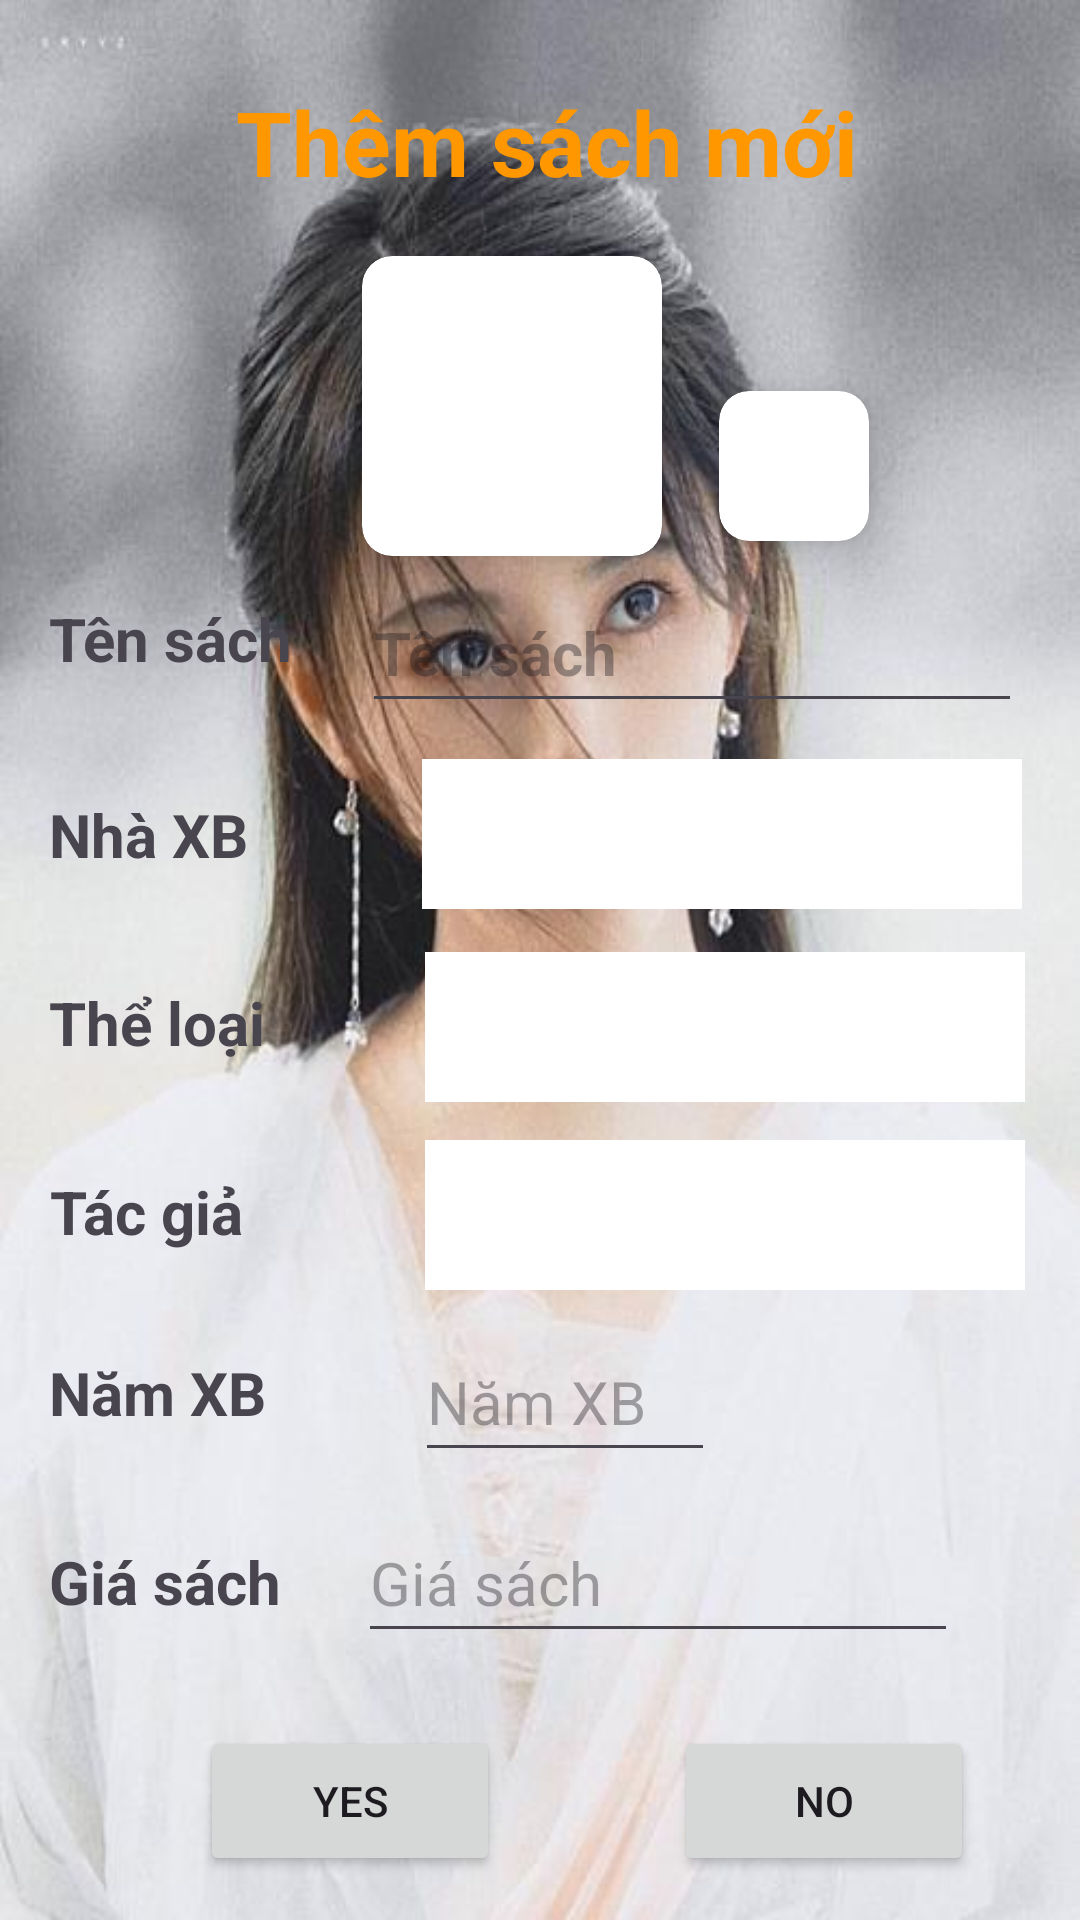

Layout XML and referenced resources for this Android screen:
<!-- AndroidManifest.xml: application theme Theme.APP_BAN_SACH -->
<!-- res/layout/dialog_add_sach.xml -->
<?xml version="1.0" encoding="utf-8"?>
<androidx.constraintlayout.widget.ConstraintLayout xmlns:android="http://schemas.android.com/apk/res/android"
    xmlns:app="http://schemas.android.com/apk/res-auto"
    xmlns:tools="http://schemas.android.com/tools"
    android:layout_width="350dp"
    android:layout_height="700dp"
    android:layout_gravity="center"
    android:background="@drawable/hinhgai">

    <TextView
        android:id="@+id/txtv_title_ql_sach_form"
        android:layout_width="wrap_content"
        android:layout_height="wrap_content"
        android:text="Thêm sách mới"
        android:textColor="#FF9800"
        android:textSize="30dp"
        android:textStyle="bold"
        app:layout_constraintBottom_toBottomOf="parent"
        app:layout_constraintEnd_toEndOf="parent"
        app:layout_constraintHorizontal_bias="0.515"
        app:layout_constraintStart_toStartOf="parent"
        app:layout_constraintTop_toTopOf="parent"
        app:layout_constraintVertical_bias="0.045"></TextView>

    <androidx.cardview.widget.CardView
        android:layout_width="100dp"
        android:layout_height="100dp"
        android:background="@color/white"
        android:elevation="5dp"
        android:translationZ="6dp"
        app:cardCornerRadius="10dp"
        app:layout_constraintBottom_toBottomOf="parent"
        app:layout_constraintEnd_toEndOf="parent"
        app:layout_constraintHorizontal_bias="0.464"
        app:layout_constraintStart_toStartOf="parent"
        app:layout_constraintTop_toTopOf="parent"
        app:layout_constraintVertical_bias="0.158">


        <ImageView
            android:id="@+id/img_hinhsach_add"
            android:layout_width="match_parent"
            android:layout_height="match_parent"
            app:layout_constraintBottom_toBottomOf="parent"
            app:layout_constraintEnd_toEndOf="parent"
            app:layout_constraintStart_toStartOf="parent"
            app:layout_constraintTop_toTopOf="parent">

        </ImageView>

    </androidx.cardview.widget.CardView>

    <androidx.cardview.widget.CardView
        android:id="@+id/cardView"
        android:layout_width="50dp"
        android:layout_height="50dp"
        android:layout_gravity="center"
        android:elevation="5dp"
        android:translationZ="6dp"
        app:cardCornerRadius="10dp"
        app:layout_constraintBottom_toBottomOf="parent"
        app:layout_constraintEnd_toEndOf="parent"
        app:layout_constraintHorizontal_bias="0.773"
        app:layout_constraintStart_toStartOf="parent"
        app:layout_constraintTop_toTopOf="parent"
        app:layout_constraintVertical_bias="0.221">

        <ImageButton
            android:id="@+id/btn_open_folder_img_hinh_add"
            android:layout_width="50dp"
            android:layout_height="50dp"
            android:background="@drawable/icon_folder"

            ></ImageButton>

    </androidx.cardview.widget.CardView>

    <Spinner
        android:id="@+id/Spinner_nhaxb"
        android:layout_width="200dp"
        android:layout_height="50dp"
        app:layout_constraintBottom_toBottomOf="parent"
        app:layout_constraintEnd_toEndOf="parent"
        app:layout_constraintHorizontal_bias="0.88"
        app:layout_constraintStart_toStartOf="parent"
        app:layout_constraintTop_toTopOf="parent"
        app:layout_constraintVertical_bias="0.429"
        android:background="#FFFFFF" />

    <Spinner
        android:id="@+id/Spinner_tacgia"
        android:layout_width="200dp"
        android:layout_height="50dp"
        app:layout_constraintBottom_toBottomOf="parent"
        app:layout_constraintEnd_toEndOf="parent"
        app:layout_constraintHorizontal_bias="0.886"
        app:layout_constraintStart_toStartOf="parent"
        app:layout_constraintTop_toTopOf="parent"
        app:layout_constraintVertical_bias="0.644"
        android:background="#FFFFFF"/>

    <Spinner
        android:id="@+id/Spinner_theloai"
        android:layout_width="200dp"
        android:layout_height="50dp"
        app:layout_constraintBottom_toBottomOf="parent"
        app:layout_constraintEnd_toEndOf="parent"
        app:layout_constraintHorizontal_bias="0.886"
        app:layout_constraintStart_toStartOf="parent"
        app:layout_constraintTop_toTopOf="parent"
        app:layout_constraintVertical_bias="0.538"
        android:background="#FFFFFF"/>

    <TextView
        android:id="@+id/textView2"
        android:layout_width="wrap_content"
        android:layout_height="wrap_content"
        android:text="Nhà XB"
        android:textSize="20dp"
        android:textStyle="bold"
        app:layout_constraintBottom_toBottomOf="parent"
        app:layout_constraintEnd_toEndOf="parent"
        app:layout_constraintHorizontal_bias="0.056"
        app:layout_constraintStart_toStartOf="parent"
        app:layout_constraintTop_toTopOf="parent"
        app:layout_constraintVertical_bias="0.432">

    </TextView>

    <TextView
        android:id="@+id/textView6"
        android:layout_width="wrap_content"
        android:layout_height="wrap_content"
        android:text="Năm XB"
        android:textSize="20dp"
        android:textStyle="bold"
        app:layout_constraintBottom_toBottomOf="parent"
        app:layout_constraintEnd_toEndOf="parent"
        app:layout_constraintHorizontal_bias="0.057"
        app:layout_constraintStart_toStartOf="parent"
        app:layout_constraintTop_toTopOf="parent"
        app:layout_constraintVertical_bias="0.735">

    </TextView>

    <TextView
        android:id="@+id/textView7"
        android:layout_width="wrap_content"
        android:layout_height="wrap_content"
        android:text="Giá sách"
        android:textSize="20dp"
        android:textStyle="bold"
        app:layout_constraintBottom_toBottomOf="parent"
        app:layout_constraintEnd_toEndOf="parent"
        app:layout_constraintHorizontal_bias="0.058"
        app:layout_constraintStart_toStartOf="parent"
        app:layout_constraintTop_toTopOf="parent"
        app:layout_constraintVertical_bias="0.838">

    </TextView>

    <TextView
        android:id="@+id/textView5"
        android:layout_width="wrap_content"
        android:layout_height="wrap_content"
        android:text="Tên sách"
        android:textSize="20dp"
        android:textStyle="bold"
        app:layout_constraintBottom_toBottomOf="parent"
        app:layout_constraintEnd_toEndOf="parent"
        app:layout_constraintHorizontal_bias="0.059"
        app:layout_constraintStart_toStartOf="parent"
        app:layout_constraintTop_toTopOf="parent"
        app:layout_constraintVertical_bias="0.325">

    </TextView>

    <TextView
        android:layout_width="wrap_content"
        android:layout_height="wrap_content"
        android:text="Tác giả"
        android:textSize="20dp"
        android:textStyle="bold"
        app:layout_constraintBottom_toBottomOf="parent"
        app:layout_constraintEnd_toEndOf="parent"
        app:layout_constraintHorizontal_bias="0.056"
        app:layout_constraintStart_toStartOf="parent"
        app:layout_constraintTop_toTopOf="parent"
        app:layout_constraintVertical_bias="0.637">

    </TextView>

    <TextView
        android:layout_width="wrap_content"
        android:layout_height="wrap_content"
        android:text="Thể loại"
        android:textSize="20dp"
        android:textStyle="bold"
        app:layout_constraintBottom_toBottomOf="parent"
        app:layout_constraintEnd_toEndOf="parent"
        app:layout_constraintHorizontal_bias="0.057"
        app:layout_constraintStart_toStartOf="parent"
        app:layout_constraintTop_toTopOf="parent"
        app:layout_constraintVertical_bias="0.534">

    </TextView>

    <EditText
        android:id="@+id/edt_add_tensach"
        android:layout_width="220dp"
        android:layout_height="50dp"
        android:hint="Tên sách"
        android:textSize="20dp"
        android:textStyle="bold"
        android:textColor="#FF9800"
        app:layout_constraintBottom_toBottomOf="parent"
        app:layout_constraintEnd_toEndOf="parent"
        app:layout_constraintHorizontal_bias="0.861"
        app:layout_constraintStart_toStartOf="parent"
        app:layout_constraintTop_toTopOf="parent"
        app:layout_constraintVertical_bias="0.324">

    </EditText>

    <EditText
        android:id="@+id/edt_add_namxb"
        android:layout_width="100dp"
        android:layout_height="50dp"
        android:hint="Năm XB"
        android:textSize="20dp"
        android:inputType="number"
        app:layout_constraintBottom_toBottomOf="parent"
        app:layout_constraintEnd_toEndOf="parent"
        app:layout_constraintHorizontal_bias="0.532"
        app:layout_constraintStart_toStartOf="parent"
        app:layout_constraintTop_toTopOf="parent"
        app:layout_constraintVertical_bias="0.747">

    </EditText>

    <EditText
        android:id="@+id/edt_add_giasach"
        android:layout_width="200dp"
        android:layout_height="50dp"
        android:hint="Giá sách"
        android:textSize="20dp"
        android:inputType="numberDecimal"
        app:layout_constraintBottom_toBottomOf="parent"
        app:layout_constraintEnd_toEndOf="parent"
        app:layout_constraintHorizontal_bias="0.746"
        app:layout_constraintStart_toStartOf="parent"
        app:layout_constraintTop_toTopOf="parent"
        app:layout_constraintVertical_bias="0.849">

    </EditText>

    <Button
        android:id="@+id/btn_yes_sach_add"
        android:layout_width="100dp"
        android:layout_height="50dp"
        android:text="YES"
        app:layout_constraintBottom_toBottomOf="parent"
        app:layout_constraintEnd_toEndOf="parent"
        app:layout_constraintHorizontal_bias="0.256"
        app:layout_constraintStart_toStartOf="parent"
        app:layout_constraintTop_toTopOf="parent"
        app:layout_constraintVertical_bias="0.975">

    </Button>

    <Button
        android:id="@+id/btn_no_sach_add"
        android:layout_width="100dp"
        android:layout_height="50dp"
        android:text="NO"
        app:layout_constraintBottom_toBottomOf="parent"
        app:layout_constraintEnd_toEndOf="parent"
        app:layout_constraintHorizontal_bias="0.864"
        app:layout_constraintStart_toStartOf="parent"
        app:layout_constraintTop_toTopOf="parent"
        app:layout_constraintVertical_bias="0.975">

    </Button>


</androidx.constraintlayout.widget.ConstraintLayout>
<!-- resources referenced by this layout -->
<resources>
  <!-- drawable hinhgai: jpg bitmap (drawable, 34751 bytes) -->
  <style name="Theme.APP_BAN_SACH" parent="Base.Theme.APP_BAN_SACH" />
  <style name="Base.Theme.APP_BAN_SACH" parent="Theme.Material3.DayNight.NoActionBar">
          
          
      </style>
  <!-- not gathered from this repository: default colours our renderer supplied (Android Studio template values) -->
  <color name="white">#FFFFFFFF</color>
</resources>
